Run: headless pygame with SDL's dummy video driver; simulated clock (each Clock.tick advances the game by its frame time, no real sleeping); random seed 0; keys injected as events and as key.get_pressed() state; mouse plan: one left click at the window centre at the start of phase 2, then a move to the lower-right quarter at the start of phase 3.
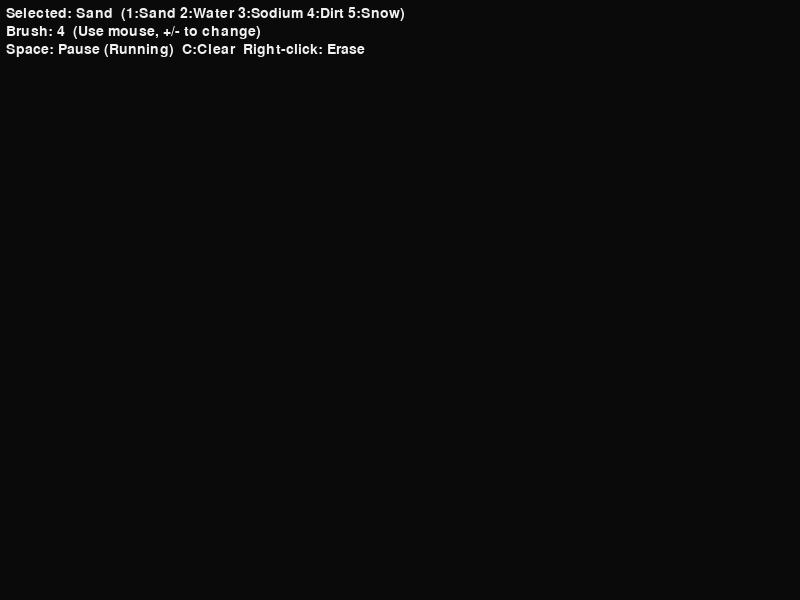
Frame 1 of 4 · flips 1–60 · no input
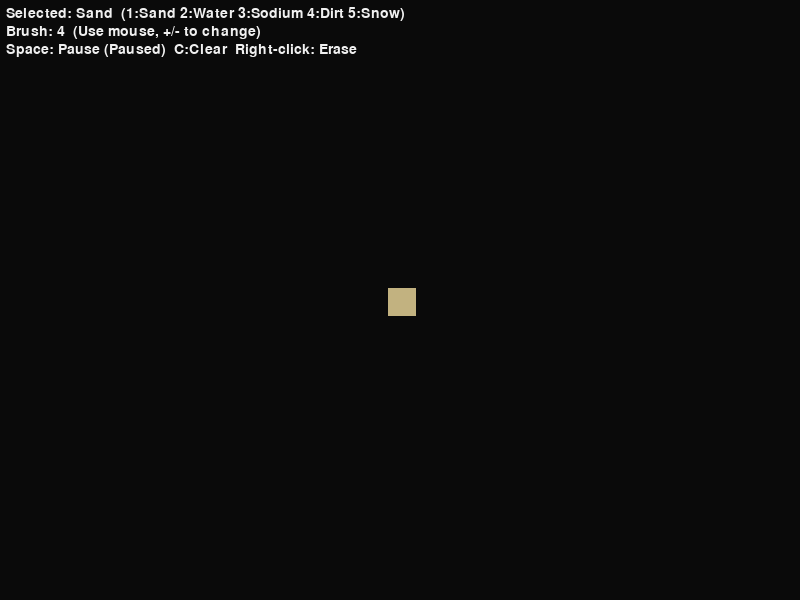
Frame 2 of 4 · flips 61–180 · clicked the window centre · tapped SPACE, RETURN · held RIGHT (→), D
Frame 3 of 4 · flips 181–300 · moved the mouse to the lower-right quarter · held DOWN (↓), S · screen unchanged from frame 2, image omitted
Frame 4 of 4 · flips 301–420 · held LEFT (←), A, UP (↑), W · screen unchanged from frame 3, image omitted

The pygame program that drew these frames:

import pygame
import random
import sys

# Simple sandbox physics game
# Elements: empty=0, sand=1, water=2, sodium=3, dirt=4, snow=5

CELL_EMPTY = 0
CELL_SAND = 1
CELL_WATER = 2
CELL_SODIUM = 3
CELL_DIRT = 4
CELL_SNOW = 5

COLORS = {
    CELL_EMPTY: (10, 10, 10),
    CELL_SAND: (194, 178, 128),
    CELL_WATER: (64, 164, 223),
    CELL_SODIUM: (240, 240, 240),
    CELL_DIRT: (106, 55, 5),
    CELL_SNOW: (230, 250, 250),
}

WIDTH_CELLS = 200
HEIGHT_CELLS = 150
CELL_SIZE = 4

SCREEN_W = WIDTH_CELLS * CELL_SIZE
SCREEN_H = HEIGHT_CELLS * CELL_SIZE

FPS = 60

def make_grid():
    return [[CELL_EMPTY for _ in range(WIDTH_CELLS)] for _ in range(HEIGHT_CELLS)]

def in_bounds(x, y):
    return 0 <= x < WIDTH_CELLS and 0 <= y < HEIGHT_CELLS

def swap(grid, x1, y1, x2, y2):
    grid[y1][x1], grid[y2][x2] = grid[y2][x2], grid[y1][x1]

def update_grid(grid, explosions, frame_count):
    # Process from bottom to top
    for y in range(HEIGHT_CELLS - 1, -1, -1):
        for x in range(WIDTH_CELLS):
            cell = grid[y][x]
            if cell == CELL_SAND:
                # sand falls like granular
                if y + 1 < HEIGHT_CELLS and grid[y+1][x] == CELL_EMPTY:
                    swap(grid, x, y, x, y+1)
                else:
                    dirs = []
                    if x - 1 >= 0 and y + 1 < HEIGHT_CELLS and grid[y+1][x-1] == CELL_EMPTY:
                        dirs.append((x-1, y+1))
                    if x + 1 < WIDTH_CELLS and y + 1 < HEIGHT_CELLS and grid[y+1][x+1] == CELL_EMPTY:
                        dirs.append((x+1, y+1))
                    if dirs:
                        nx, ny = random.choice(dirs)
                        swap(grid, x, y, nx, ny)
            elif cell == CELL_WATER:
                # water prefers down, otherwise sideways
                if y + 1 < HEIGHT_CELLS and grid[y+1][x] == CELL_EMPTY:
                    swap(grid, x, y, x, y+1)
                else:
                    choices = []
                    if x - 1 >= 0 and grid[y][x-1] == CELL_EMPTY:
                        choices.append((x-1, y))
                    if x + 1 < WIDTH_CELLS and grid[y][x+1] == CELL_EMPTY:
                        choices.append((x+1, y))
                    if choices:
                        nx, ny = random.choice(choices)
                        swap(grid, x, y, nx, ny)
            elif cell == CELL_SNOW:
                # snow falls slowly and piles (update only every other frame)
                if frame_count % 2 != 0:
                    continue
                if y + 1 < HEIGHT_CELLS and grid[y+1][x] == CELL_EMPTY:
                    swap(grid, x, y, x, y+1)
                else:
                    dirs = []
                    if x - 1 >= 0 and y + 1 < HEIGHT_CELLS and grid[y+1][x-1] == CELL_EMPTY:
                        dirs.append((x-1, y+1))
                    if x + 1 < WIDTH_CELLS and y + 1 < HEIGHT_CELLS and grid[y+1][x+1] == CELL_EMPTY:
                        dirs.append((x+1, y+1))
                    if dirs and random.random() < 0.6:
                        nx, ny = random.choice(dirs)
                        swap(grid, x, y, nx, ny)
            elif cell == CELL_DIRT:
                # mostly static, but can be moved if space below
                if y + 1 < HEIGHT_CELLS and grid[y+1][x] == CELL_EMPTY and random.random() < 0.02:
                    swap(grid, x, y, x, y+1)
            elif cell == CELL_SODIUM:
                # check for adjacent water to trigger reaction
                reacted = False
                for dx, dy in [(-1,0),(1,0),(0,-1),(0,1),(-1,-1),(1,-1),(-1,1),(1,1)]:
                    nx, ny = x+dx, y+dy
                    if in_bounds(nx, ny) and grid[ny][nx] == CELL_WATER:
                        # trigger explosion clearing nearby cells
                        rad = 2
                        for ex in range(x-rad, x+rad+1):
                            for ey in range(y-rad, y+rad+1):
                                if in_bounds(ex, ey):
                                    grid[ey][ex] = CELL_EMPTY
                                    explosions.append([ex, ey, 8])
                        reacted = True
                        break
                if reacted:
                    # remove the sodium itself
                    grid[y][x] = CELL_EMPTY
                    continue
                # sodium falls like sand
                if y + 1 < HEIGHT_CELLS and grid[y+1][x] == CELL_EMPTY:
                    swap(grid, x, y, x, y+1)
                else:
                    dirs = []
                    if x - 1 >= 0 and y + 1 < HEIGHT_CELLS and grid[y+1][x-1] == CELL_EMPTY:
                        dirs.append((x-1, y+1))
                    if x + 1 < WIDTH_CELLS and y + 1 < HEIGHT_CELLS and grid[y+1][x+1] == CELL_EMPTY:
                        dirs.append((x+1, y+1))
                    if dirs and random.random() < 0.9:
                        nx, ny = random.choice(dirs)
                        swap(grid, x, y, nx, ny)

    # decay explosions
    for ex in explosions[:]:
        ex[2] -= 1
        if ex[2] <= 0:
            explosions.remove(ex)

def draw_grid(screen, grid, explosions):
    for y in range(HEIGHT_CELLS):
        row = grid[y]
        for x in range(WIDTH_CELLS):
            color = COLORS.get(row[x], (255, 0, 255))
            rect = pygame.Rect(x*CELL_SIZE, y*CELL_SIZE, CELL_SIZE, CELL_SIZE)
            screen.fill(color, rect)
    # draw explosions as red flashes
    for (ex, ey, life) in explosions:
        alpha = max(0, min(255, int(255 * (life / 8))))
        color = (255, 80, 0)
        rect = pygame.Rect(ex*CELL_SIZE, ey*CELL_SIZE, CELL_SIZE, CELL_SIZE)
        screen.fill(color, rect)

def draw_ui(screen, selected, brush_size, paused):
    font = pygame.font.get_default_font()
    f = pygame.font.Font(font, 14)
    lines = [
        f"Selected: {selected}  (1:Sand 2:Water 3:Sodium 4:Dirt 5:Snow)",
        f"Brush: {brush_size}  (Use mouse, +/- to change)",
        f"Space: Pause ({'Paused' if paused else 'Running'})  C:Clear  Right-click: Erase",
    ]
    y = 6
    for line in lines:
        surf = f.render(line, True, (240,240,240))
        screen.blit(surf, (6, y))
        y += 18

def element_code_from_index(idx):
    mapping = {1: CELL_SAND, 2: CELL_WATER, 3: CELL_SODIUM, 4: CELL_DIRT, 5: CELL_SNOW}
    return mapping.get(idx, CELL_SAND)

def main():
    pygame.init()
    screen = pygame.display.set_mode((SCREEN_W, SCREEN_H))
    pygame.display.set_caption('Sandbox Physics')
    clock = pygame.time.Clock()

    grid = make_grid()
    explosions = []
    running = True
    paused = False
    selected_idx = 1
    selected = element_code_from_index(selected_idx)
    brush = 4
    frame_count = 0

    while running:
        frame_count += 1
        for event in pygame.event.get():
            if event.type == pygame.QUIT:
                running = False
            elif event.type == pygame.KEYDOWN:
                if event.key == pygame.K_ESCAPE:
                    running = False
                elif event.key == pygame.K_SPACE:
                    paused = not paused
                elif event.key == pygame.K_c:
                    grid = make_grid()
                elif event.key == pygame.K_PLUS or event.key == pygame.K_EQUALS:
                    brush = min(32, brush + 1)
                elif event.key == pygame.K_MINUS:
                    brush = max(1, brush - 1)
                elif event.key in (pygame.K_1, pygame.K_2, pygame.K_3, pygame.K_4, pygame.K_5):
                    selected_idx = int(event.unicode)
                    selected = element_code_from_index(selected_idx)

        mouse_pressed = pygame.mouse.get_pressed()
        mx, my = pygame.mouse.get_pos()
        grid_x = mx // CELL_SIZE
        grid_y = my // CELL_SIZE

        if mouse_pressed[0]:
            # draw selected
            for dx in range(-brush+1, brush):
                for dy in range(-brush+1, brush):
                    nx, ny = grid_x + dx, grid_y + dy
                    if in_bounds(nx, ny):
                        grid[ny][nx] = selected
        if mouse_pressed[2]:
            # erase
            for dx in range(-brush+1, brush):
                for dy in range(-brush+1, brush):
                    nx, ny = grid_x + dx, grid_y + dy
                    if in_bounds(nx, ny):
                        grid[ny][nx] = CELL_EMPTY

        if not paused:
            update_grid(grid, explosions, frame_count)

        draw_grid(screen, grid, explosions)
        draw_ui(screen, ['Sand','Water','Sodium','Dirt','Snow'][selected_idx-1], brush, paused)

        pygame.display.flip()
        clock.tick(FPS)

    pygame.quit()
    sys.exit()

if __name__ == '__main__':
    main()
